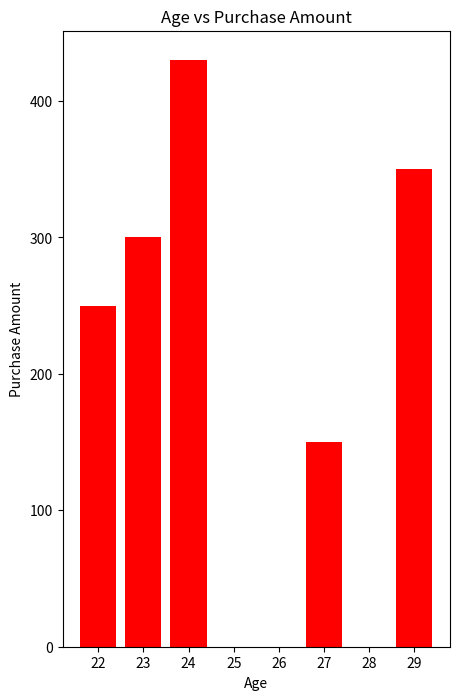

Python code for this plot:
#FIRST PROJECT
# Project Name ....Basic Customer Data Analysis 

# step 1..... Import libraries
import pandas as pd
import matplotlib.pyplot as plt


# step 2..... data create
data={"Customer Id": [1,2,3,4,5],
      "Name":["iqra","shan","asia","mohid","aizal"],
      "Age":[22,23,24,27,29],
      "Gender":["Female","Male","Female","Male","Female"],
      "Purchase Amount":[250,300,430,150,350]
      }
# step 3..... data ko dataframe ma converd karna      
df=pd.DataFrame(data)

# step 4 .... data ko explore karna
print("Customer Data:")
print(df)

# step 4.... Averge purchase Amount calculate karna
average_purchase=df["Purchase Amount"].mean()
print(f"\nAverage Purchase Amount : {average_purchase}")

# step 5....Genderwise purchase amount sum calculte karna
gender_purchase=df.groupby("Gender")["Purchase Amount"].sum()
print("\nTotal Purchase by Gender:")
print(gender_purchase)

# step 6....visulaization
# age vs purchase
plt.figure(figsize=(5,8))  #(width,hight)
plt.bar(df['Age'],df["Purchase Amount"],color="r")
plt.title("Age vs Purchase Amount")
plt.xlabel("Age")
plt.ylabel("Purchase Amount")
plt.show()
